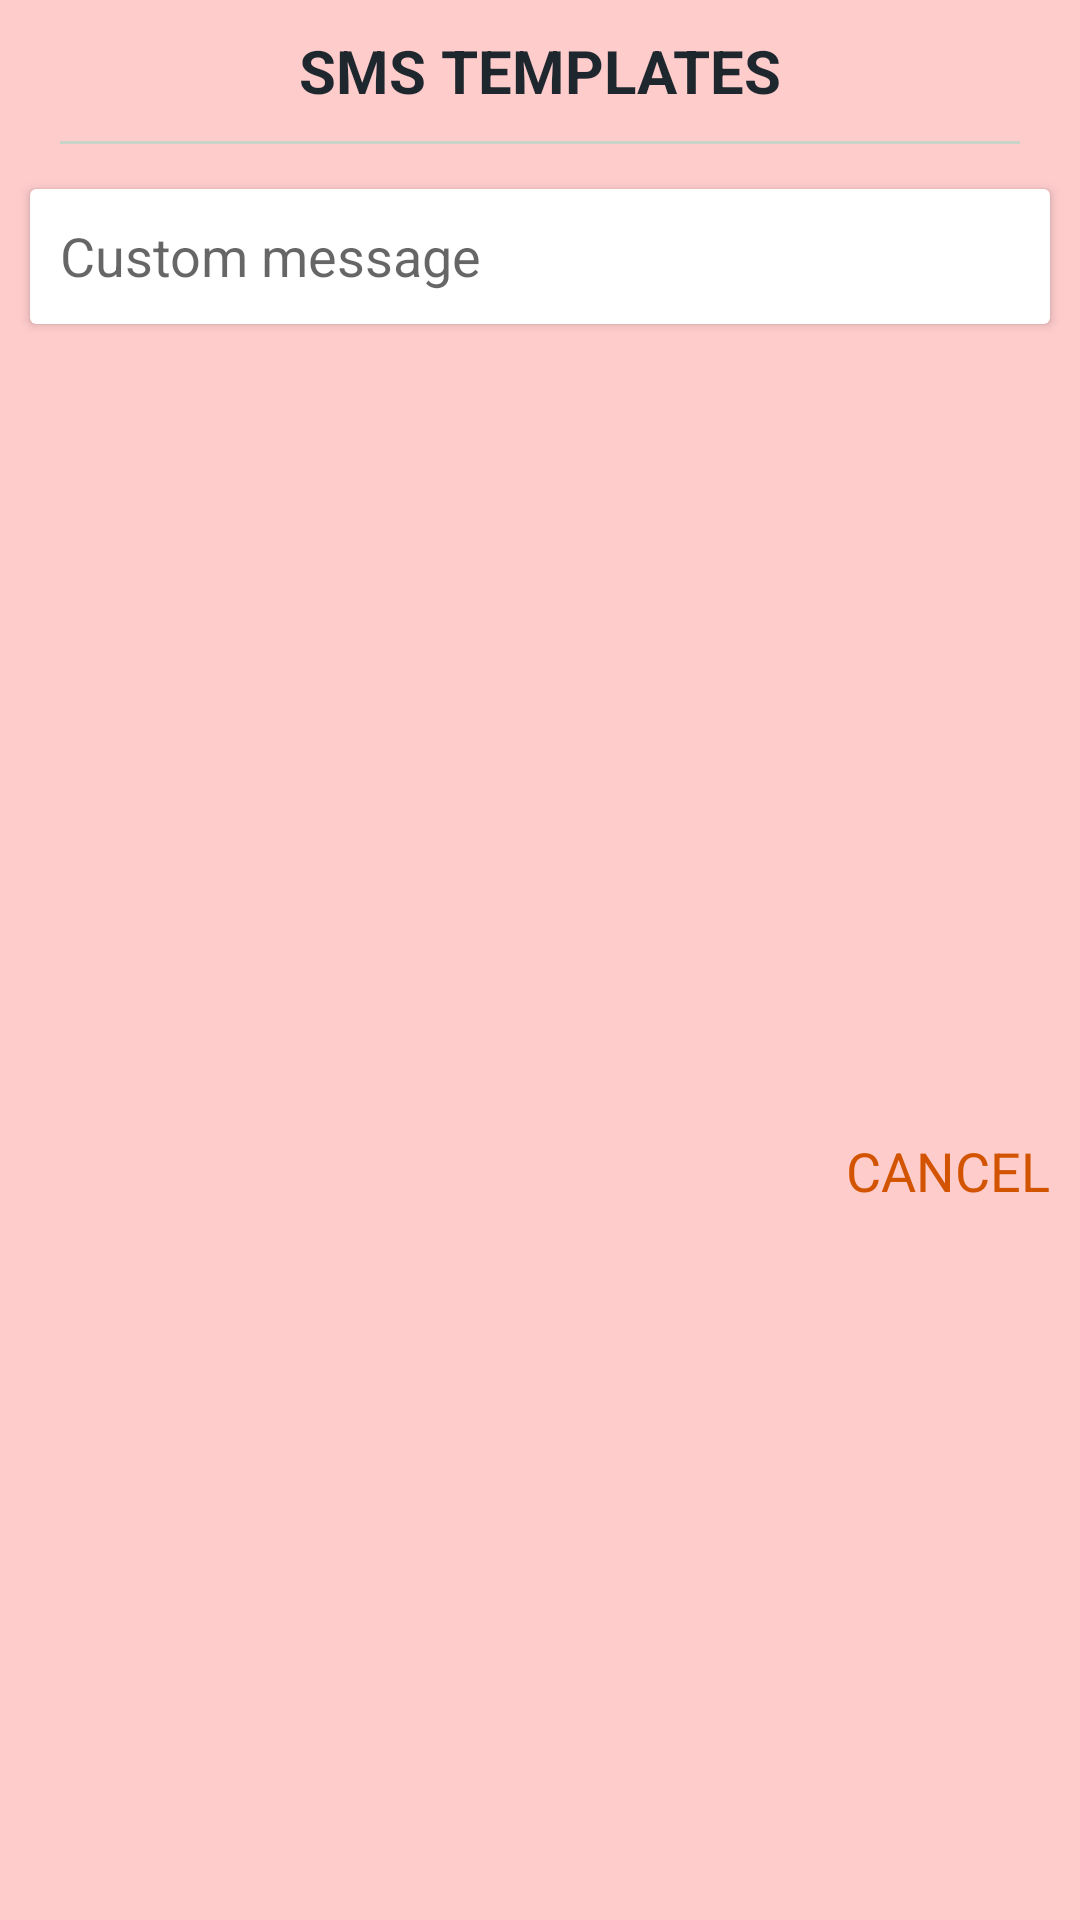

This screen was rendered from an Android layout file. Write that file and the resources it references.
<!-- AndroidManifest.xml: application theme AppTheme -->
<!-- res/layout/sms_template.xml -->
<?xml version="1.0" encoding="utf-8"?>
<RelativeLayout xmlns:android="http://schemas.android.com/apk/res/android"
    android:layout_width="match_parent"
    android:layout_height="match_parent"
    android:background="@color/colorTemplate">

    <TextView
        android:layout_width="wrap_content"
        android:layout_height="wrap_content"
        android:text="SMS TEMPLATES"
        android:textSize="20sp"
        android:textStyle="bold"
        android:textColor="@color/colorBlack"
        android:layout_centerHorizontal="true"
        android:padding="10dp"
        android:id="@+id/smsTemplate"/>

    <View
        android:layout_width="match_parent"
        android:layout_height="1dp"
        android:layout_below="@+id/smsTemplate"
        android:layout_marginStart="20dp"
        android:layout_marginEnd="20dp"
        android:layout_marginBottom="5dp"
        android:background="@color/colorSilver"
        android:id="@+id/smsView"/>

    <android.support.v7.widget.CardView
        android:layout_width="match_parent"
        android:layout_height="wrap_content"
        android:background="@color/colorAccent"
        android:layout_below="@+id/smsView"
        android:layout_marginStart="10dp"
        android:layout_marginEnd="10dp"
        android:layout_marginTop="10dp"
        android:id="@+id/cvCustom">

        <RelativeLayout
            android:layout_width="match_parent"
            android:layout_height="wrap_content">

            <EditText
                android:layout_width="match_parent"
                android:layout_height="wrap_content"
                android:background="@android:color/transparent"
                android:hint="Custom message"
                android:textColor="@color/colorPrimary"
                android:textSize="18sp"
                android:padding="10dp"
                android:layout_toStartOf="@id/ibSendSMS"
                android:id="@+id/etCustomSMS"/>

            <ImageButton
                android:layout_width="40dp"
                android:layout_height="40dp"
                android:layout_alignParentEnd="true"
                android:layout_marginTop="5dp"
                android:layout_marginEnd="5dp"
                android:src="@drawable/icon_send_sms"
                android:background="@android:color/transparent"
                android:id="@+id/ibSendSMS"/>

        </RelativeLayout>

    </android.support.v7.widget.CardView>

    <android.support.v7.widget.CardView
        android:layout_width="match_parent"
        android:layout_height="wrap_content"
        android:background="@color/colorAccent"
        android:layout_below="@+id/cvCustom"
        android:layout_marginStart="10dp"
        android:layout_marginEnd="10dp"
        android:layout_marginTop="10dp"
        android:visibility="gone"
        android:id="@+id/cvDirection">

        <RelativeLayout
            android:layout_width="match_parent"
            android:layout_height="wrap_content">

            <TextView
                android:layout_width="match_parent"
                android:layout_height="wrap_content"
                android:text="Send Center Direction"
                android:textColor="@color/colorPrimary"
                android:textSize="18sp"
                android:textStyle="bold"
                android:padding="10dp"
                android:gravity="center"
                android:layout_toStartOf="@+id/ivGoogle"
                android:id="@+id/tvDirection"/>

            <ImageView
                android:layout_width="40dp"
                android:layout_height="40dp"
                android:layout_alignParentEnd="true"
                android:layout_marginTop="2dp"
                android:layout_marginEnd="5dp"
                android:src="@drawable/google"
                android:id="@+id/ivGoogle"/>

        </RelativeLayout>

    </android.support.v7.widget.CardView>

    

    <RelativeLayout
        android:layout_width="match_parent"
        android:layout_height="250dp"
        android:layout_below="@+id/cvDirection"
        android:layout_marginTop="10dp"
        android:id="@+id/rlListView">

        <ListView
            android:layout_width="match_parent"
            android:layout_height="match_parent"
            android:divider="@android:color/transparent"
            android:scrollbars="none"
            android:id="@+id/lvSMSTemplate"/>

    </RelativeLayout>

    <TextView
        android:layout_width="wrap_content"
        android:layout_height="wrap_content"
        android:text="CANCEL"
        android:textColor="@color/colorPrimaryDark"
        android:textSize="18sp"
        android:layout_alignParentEnd="true"
        android:padding="10dp"
        android:layout_below="@+id/rlListView"
        android:id="@+id/tvCancel"/>

</RelativeLayout>
<!-- resources referenced by this layout -->
<resources>
  <color name="colorAccent">#ecf0f1</color>
  <color name="colorBlack">#1e272e</color>
  <color name="colorPrimary">#e67e22</color>
  <color name="colorPrimaryDark">#d35400</color>
  <color name="colorSilver">#CAD3C8</color>
  <color name="colorTemplate">#ffcccc</color>
  <style name="AppTheme" parent="Theme.AppCompat.Light.DarkActionBar">
          
          <item name="colorPrimary">@color/colorPrimary</item>
          <item name="colorPrimaryDark">@color/colorPrimaryDark</item>
          <item name="colorAccent">@color/colorAccent</item>
          <item name="android:datePickerDialogTheme">@style/DatePickerDialog</item>
          <item name="android:windowBackground">@color/colorPrimaryDark</item>
          <item name="actionOverflowMenuStyle">@style/OverflowMenu</item>
      </style>
  <style name="DatePickerDialog" parent="Base.Theme.AppCompat.Light.Dialog">
          <item name="colorAccent">@color/colorEmerald</item>
      </style>
  <style name="OverflowMenu" parent="Widget.AppCompat.PopupMenu.Overflow">
          <item name="android:windowDisablePreview">true</item>
          <item name="overlapAnchor">false</item>
          <item name="android:dropDownVerticalOffset">5.0dp</item>
      </style>
  <color name="colorEmerald">#2ecc71</color>
</resources>
